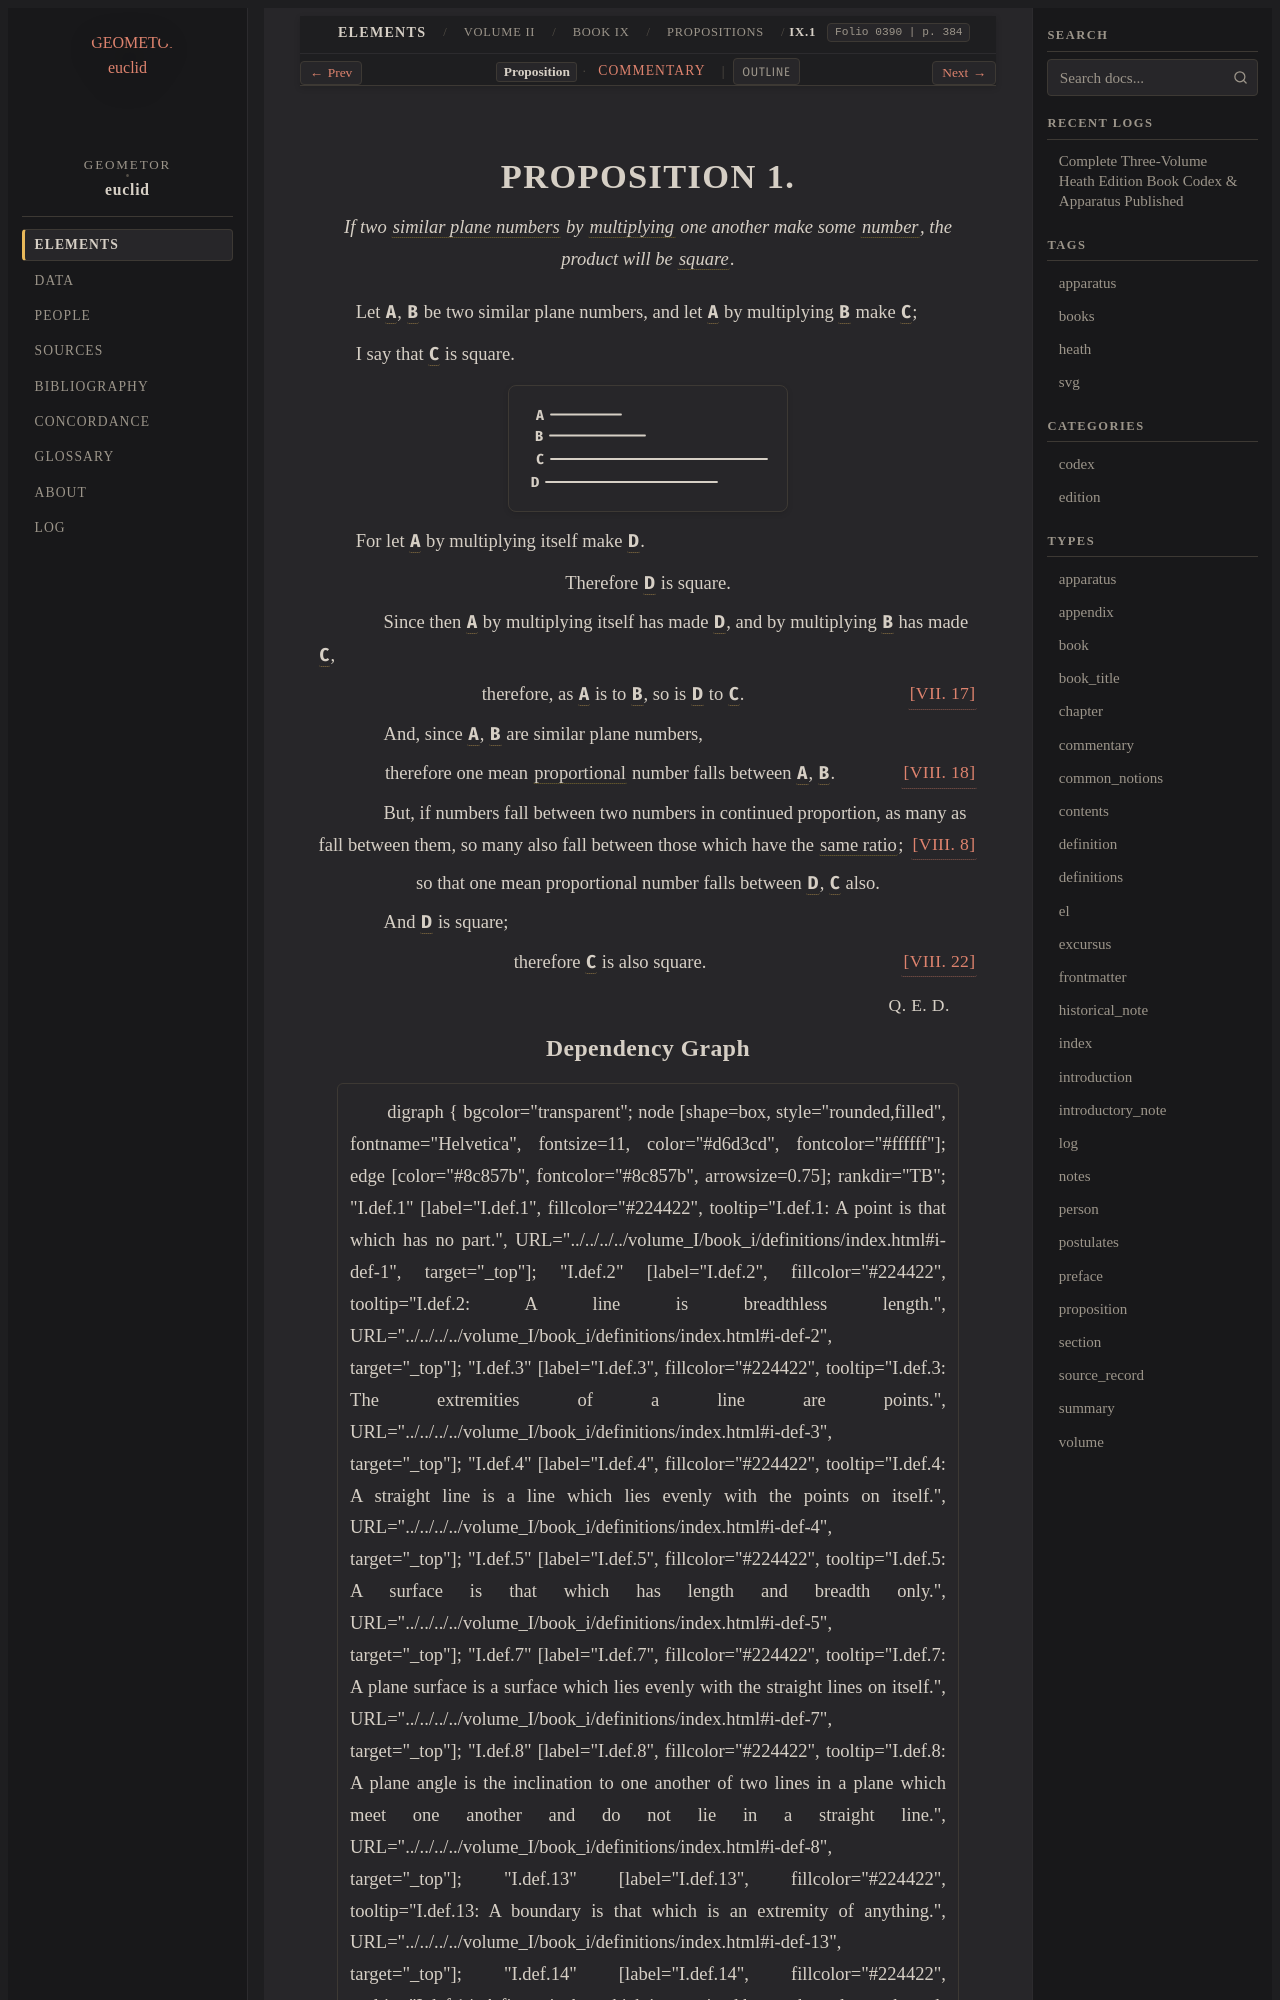

repository: geometor/euclid · page: heath/volume_II/book_ix/propositions/01/index.html · generator: sphinx

:canonical_id: IX.1
:volume: II
:book: IX
:proposition: 1
:type: proposition
:title: Proposition IX.1
:folios: 0390
:folio: 0390
:page: 384
:pages: 384
:dependencies: I.def.22, VII.def.2, VII.def.15, VII.def.21, VII.17, VIII.8, VIII.18, VIII.22

.. _IX.1:

.. _folio-ii-0390:

.. folio:: 0390
   :page: 384

PROPOSITION 1.
==============

.. enunciation::

   If two :term:`similar plane numbers <similar-plane-and-solid-numbers>` by :term:`multiplying <multiply>` one another make some :term:`number <number>`, the product will be :term:`square <square>`.

Let :g:`A <0390.g1:A>`, :g:`B <0390.g1:B>` be two similar plane numbers, and let :g:`A <0390.g1:A>` by multiplying :g:`B <0390.g1:B>` make :g:`C <0390.g1:C>`;

I say that :g:`C <0390.g1:C>` is square.

.. picture:: 0390.g1.svg
   :alt: Proposition 1 Diagram

For let :g:`A <0390.g1:A>` by multiplying itself make :g:`D <0390.g1:D>`.

.. assertion::

   Therefore :g:`D <0390.g1:D>` is square.

.. subclause::

   Since then :g:`A <0390.g1:A>` by multiplying itself has made :g:`D <0390.g1:D>`, and by multiplying :g:`B <0390.g1:B>` has made :g:`C <0390.g1:C>`,

.. assertion:: [VII. 17] <VII.17>

   therefore, as :g:`A <0390.g1:A>` is to :g:`B <0390.g1:B>`, so is :g:`D <0390.g1:D>` to :g:`C <0390.g1:C>`.

.. subclause::

   And, since :g:`A <0390.g1:A>`, :g:`B <0390.g1:B>` are similar plane numbers,

.. assertion::

   therefore one mean :term:`proportional <proportional>` number falls between :g:`A <0390.g1:A>`, :g:`B <0390.g1:B>`. :just:`[VIII. 18] <VIII.18>`

.. subclause::

   But, if numbers fall between two numbers in continued proportion, as many as fall between them, so many also fall between those which have the :term:`same ratio <in-the-same-ratio>`; :just:`[VIII. 8] <VIII.8>`

.. assertion::

   so that one mean proportional number falls between :g:`D <0390.g1:D>`, :g:`C <0390.g1:C>` also.

.. subclause::

   And :g:`D <0390.g1:D>` is square;

.. assertion:: [VIII. 22] <VIII.22>

   therefore :g:`C <0390.g1:C>` is also square.

.. qed::

   :just:`Q. E. D.`
